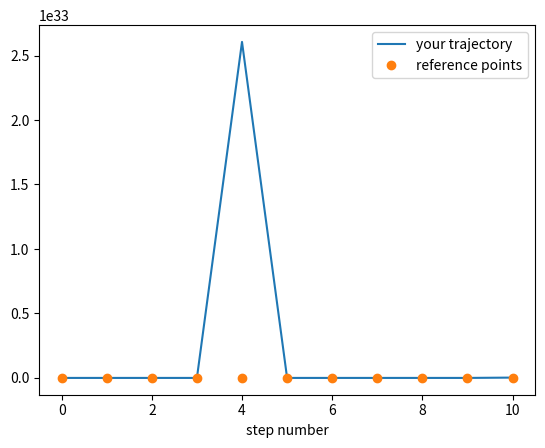

Recreate this plot in Python. (Note: this script raises an exception after producing the figure.)
import numpy
from matplotlib import pyplot as plt 


class walker:
    def __init__(self,x0,ndim=1, step_size=1.0):
        self.pos=x0
        self.ndim=ndim
        self.possibleSteps=[]
        for i in range(ndim):
            step=numpy.zeros(ndim)
            step[i]= - step_size
            self.possibleSteps.append(numpy.array(step,dtype='f'))
            step[i]= + step_size
            self.possibleSteps.append(step.copy())
        self.npossible=len(self.possibleSteps)

    def pickStep(self):
        istep = numpy.random.choice(range(self.npossible))
        return self.possibleSteps[istep]
        
    def doSteps(self,n):
        positions=numpy.ndarray((n+1,self.ndim),dtype='f')
        # YOUR CODE HERE
        return positions

# this test is worth 2 marks
numpy.random.seed(1111)
w = walker(numpy.zeros(1))
pos_test = w.doSteps(10)
reference = [[ 0.], [-1.], [ 0.], [ 1.], [ 2.], [ 1.], [ 0.], [-1.], [-2.], [-3.], [-4.]]
assert len(pos_test)==11
# plots to help debugging
plt.plot(range(11),pos_test, label='your trajectory')
plt.plot(range(11),reference,'o', label='reference points')
plt.legend()
plt.xlabel('step number')
assert (pos_test == reference).all()

# this test is worth 5 marks
numpy.random.seed(1112)
w = walker(numpy.zeros(2), ndim=2)
pos_test = w.doSteps(10)
reference = numpy.array([[ 0.,  0.], [-1.,  0.], [-1., -1.], [-2., -1.], 
             [-2.,  0.], [-2.,  1.], [-1.,  1.], [-1.,  2.], 
             [ 0.,  2.], [ 1.,  2.], [ 0.,  2.]])
assert pos_test.shape == (11,2)
# plots to help debugging
plt.plot(pos_test[:,0], pos_test[:,1],'-o', label='your trajectory')
plt.plot(reference[:,0],reference[:,1],'o', label='reference points')
plt.legend()
assert (pos_test == reference).all()

nsteps = 100
for i in range(10):
    w = walker(numpy.zeros(1))
    ys = w.doSteps(nsteps)
    plt.plot(range(nsteps+1),ys)

nsteps = 1000
ndim = 1
nwalkers = 100

nsteps = 100
nwalkers = 400
dimensions = range(1,5)

ndim=2
nwalkers=500

rand_pos = numpy.random.uniform(size=(nwalkers, ndim))

# this code is a template to create 3 subplots in one, adapt it to your task!
plt.figure(figsize=(18,6))
for i, nsteps in enumerate([10,100,500]):
    plt.subplot(131+i)
    plt.xlim((-3, 4))
    plt.ylim((-3, 4))
    plt.title("plot {} ".format(i+1))    
    plt.scatter(rand_pos[:,0], rand_pos[:,1], alpha=0.1)